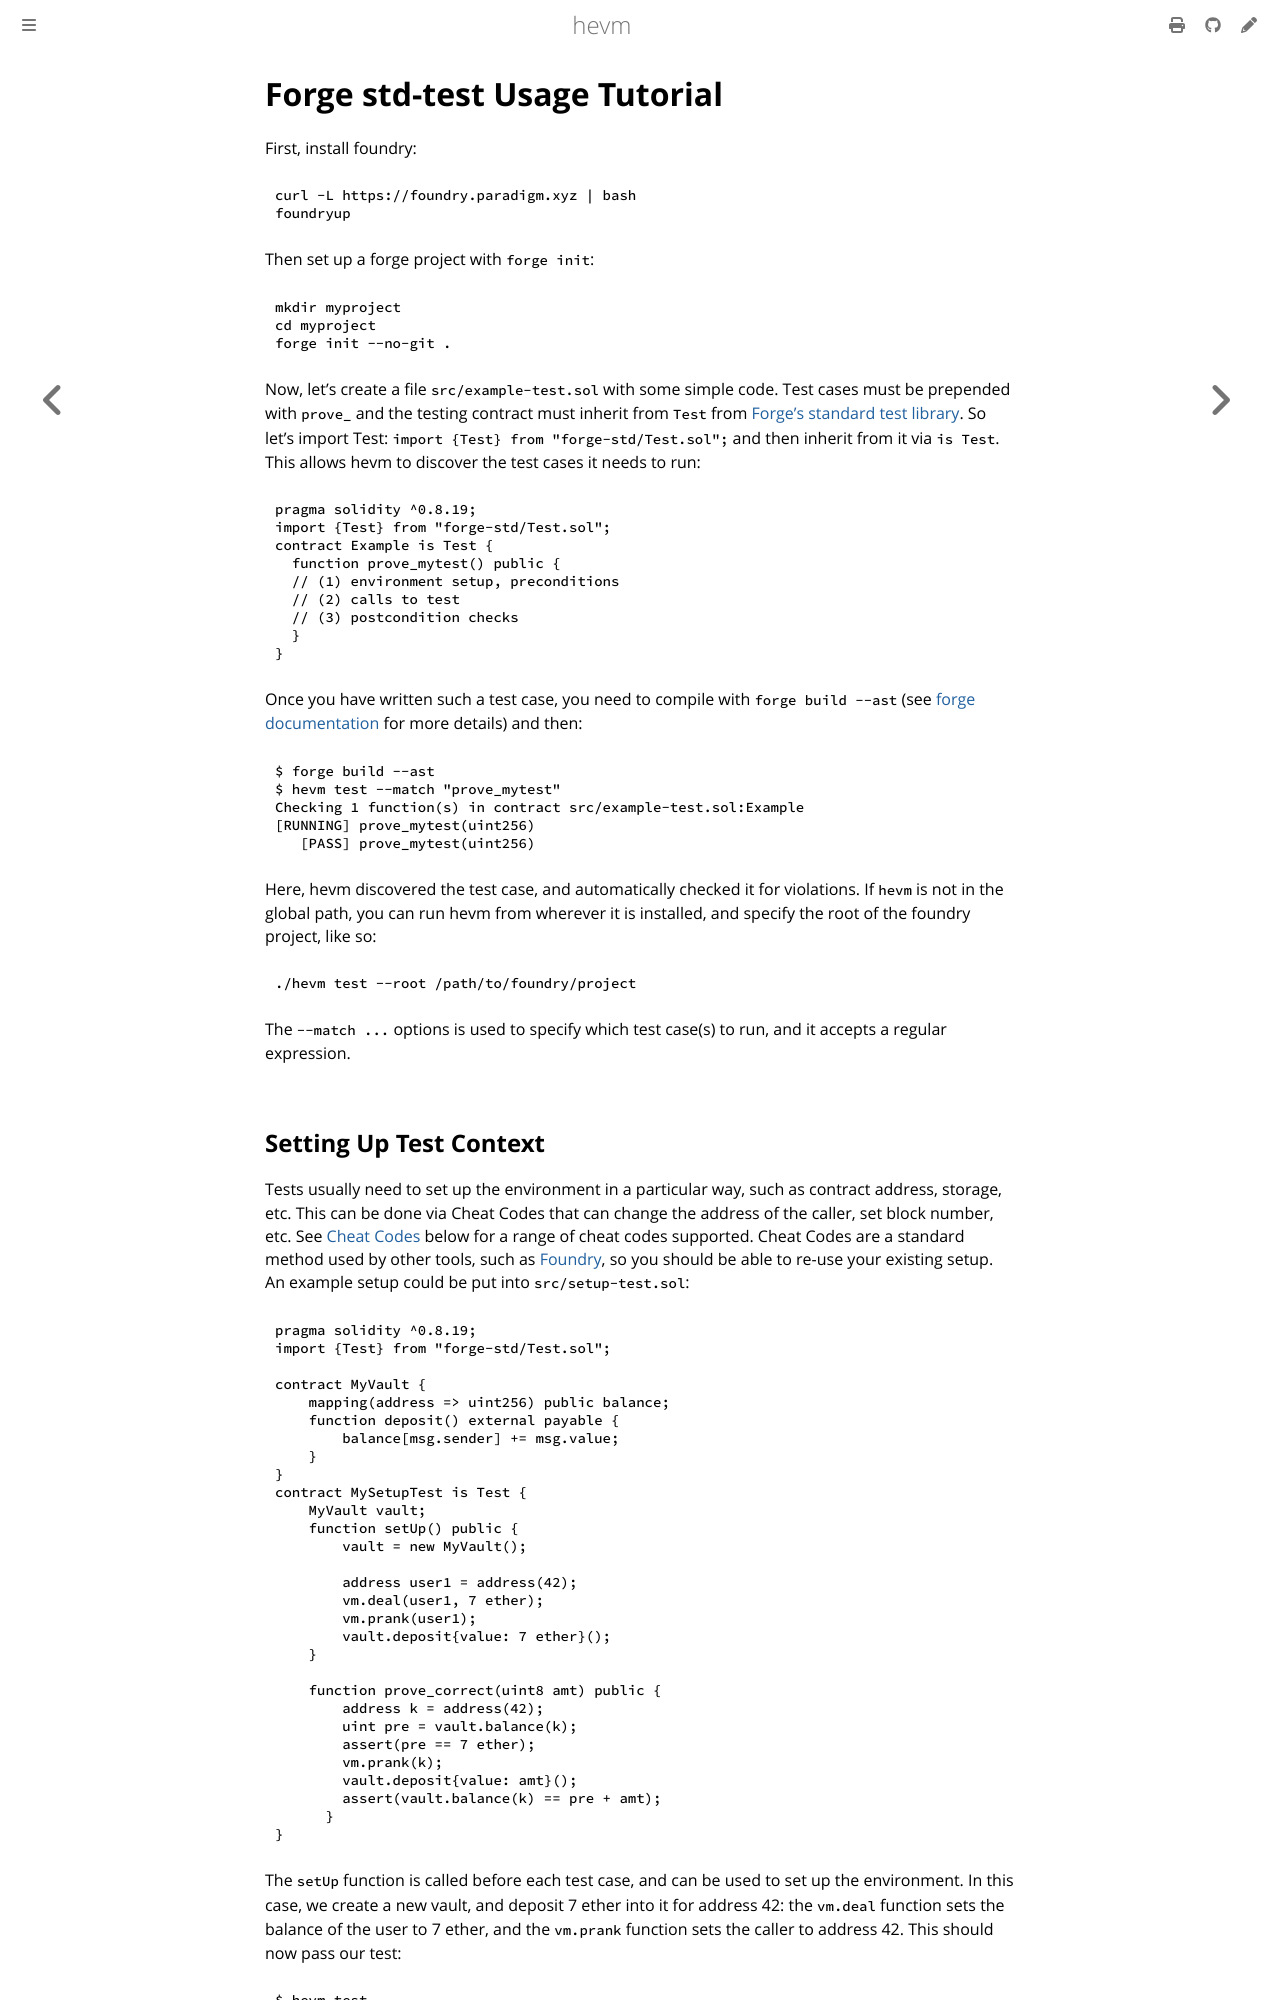

repository: argotorg/hevm · page: std-test-tutorial.html · generator: mdbook

# Forge std-test Usage Tutorial
First, install foundry:
```plain
curl -L https://foundry.paradigm.xyz | bash
foundryup
```

Then set up a forge project with `forge init`:
```plain
mkdir myproject
cd myproject
forge init --no-git .
```

Now, let's create a file `src/example-test.sol` with some simple code.
Test cases must be prepended with `prove_` and the testing contract must
inherit from `Test` from [Forge's standard test
library](https://book.getfoundry.sh/forge/forge-std). So let's import Test:
`import {Test} from "forge-std/Test.sol";` and then inherit from it via
` is Test`. This allows hevm to discover the test cases it needs
to run:
```solidity
pragma solidity ^0.8.19;
import {Test} from "forge-std/Test.sol";
contract Example is Test {
  function prove_mytest() public {
  // (1) environment setup, preconditions
  // (2) calls to test
  // (3) postcondition checks
  }
}
```

Once you have written such a test case, you need to compile with `forge build --ast`
(see [forge documentation](https://book.getfoundry.sh/forge/tests) for more
details) and then:

```plain
$ forge build --ast
$ hevm test --match "prove_mytest"
Checking 1 function(s) in contract src/example-test.sol:Example
[RUNNING] prove_mytest(uint256)
   [PASS] prove_mytest(uint256)
```

Here, hevm discovered the test case, and automatically checked it for
violations. If `hevm` is not in the global path, you can run hevm
from wherever it is installed, and specify the root of the foundry project,
like so:
```plain
./hevm test --root /path/to/foundry/project
```

The `--match ...` options is used to specify which test case(s) to run,
and it accepts a regular expression.
